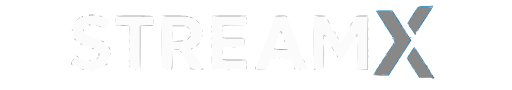
t = 0.00 s
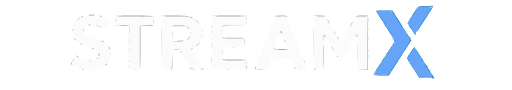
t = 1.00 s
t = 2.00 s: frame unchanged from t = 1.00 s, image omitted
t = 3.00 s: frame unchanged from t = 1.00 s, image omitted
t = 4.00 s: frame unchanged from t = 1.00 s, image omitted
t = 5.00 s: frame unchanged from t = 1.00 s, image omitted

The animated SVG that drew these frames (rendered in a browser with its animation timeline set to each time). Animation: 1 CSS @keyframes rule; one cycle of 6.00 s, repeats indefinitely.

<svg xmlns="http://www.w3.org/2000/svg" id="svg" version="1.1" height="70" viewBox="0.0 165.0 400.0 70">
  <style>
  .x-animate {
  fill: #555;
  animation: xcombo 6s linear infinite;
}

@keyframes xcombo {
  /* Blink 4 times (0-40%) */
  0%, 1%   { fill: #888; }
  2%, 3% { fill: #66a4faff; }
  4%, 5% { fill: #888; }
  6%, 7% { fill: #66a4faff; }
  8%, 9% { fill: #888; }
  10%, 11% { fill: #66a4faff; }
  12%      { fill: #888; }
  /* Light up (40-100%) */
  13%, 100% { fill: #66a4faff; }
}
</style>
  <defs>
  <radialGradient id="bgGradient" cx="50%" cy="50%" r="80%">
    <stop offset="0%" stop-color="#999" />
    <stop offset="100%" stop-color="#111" />
  </radialGradient>
</defs>
<rect width="100%" height="100%" fill="url(#bgGradient)" />
  <g id="svgg"><path class="x-animate" id="path0" d="M336.278 169.238 C 336.881 170.007,338.098 170.145,338.502 169.489 C 338.683 169.197,338.495 169.144,337.921 169.326 C 337.417 169.486,336.801 169.384,336.407 169.075 C 335.809 168.607,335.796 168.623,336.278 169.238 M326.408 170.380 C 326.654 170.776,324.971 173.466,324.615 173.246 C 324.446 173.141,324.331 173.361,324.361 173.735 C 324.390 174.108,324.215 174.377,323.972 174.332 C 323.728 174.286,323.553 174.550,323.581 174.918 C 323.610 175.285,323.400 175.538,323.115 175.479 C 322.831 175.420,322.705 175.543,322.834 175.754 C 323.157 176.276,320.933 179.780,320.519 179.403 C 320.336 179.237,320.309 179.314,320.459 179.574 C 320.608 179.835,320.190 180.794,319.527 181.708 L 318.324 183.369 319.179 184.014 C 319.664 184.380,319.913 184.855,319.754 185.112 C 319.588 185.381,319.685 185.522,319.990 185.459 C 320.275 185.400,320.485 185.652,320.456 186.020 C 320.428 186.387,320.603 186.651,320.847 186.606 C 321.090 186.560,321.291 186.819,321.294 187.179 C 321.297 187.540,321.457 187.980,321.650 188.156 C 321.854 188.343,321.867 188.248,321.682 187.928 C 321.461 187.547,321.510 187.470,321.841 187.674 C 322.104 187.837,322.227 188.210,322.114 188.504 C 322.001 188.797,322.104 189.158,322.343 189.306 C 322.624 189.479,322.666 189.394,322.461 189.063 C 322.246 188.714,322.297 188.645,322.623 188.846 C 322.885 189.009,323.002 189.397,322.883 189.708 C 322.761 190.025,322.836 190.170,323.051 190.036 C 323.264 189.905,323.459 189.984,323.486 190.211 C 323.554 190.784,323.650 191.096,324.025 191.957 C 324.350 192.703,325.254 191.435,325.056 190.512 C 324.935 189.951,325.813 188.646,326.164 188.863 C 326.354 188.980,326.636 188.869,326.791 188.618 C 326.968 188.332,326.905 188.265,326.623 188.439 C 326.375 188.593,326.172 188.561,326.172 188.369 C 326.172 187.688,326.695 187.514,327.308 187.992 C 327.854 188.418,327.867 188.396,327.408 187.810 C 326.835 187.079,327.144 186.159,327.822 186.577 C 328.072 186.732,328.134 186.658,327.972 186.397 C 327.617 185.822,328.438 184.281,328.936 184.588 C 329.145 184.718,329.291 184.679,329.260 184.502 C 329.129 183.745,329.322 183.173,329.643 183.371 C 329.834 183.489,329.966 183.280,329.936 182.906 C 329.907 182.532,330.082 182.264,330.325 182.309 C 330.568 182.354,330.744 182.091,330.716 181.723 C 330.687 181.355,330.897 181.103,331.181 181.162 C 331.466 181.221,331.590 181.093,331.456 180.877 C 330.952 180.061,332.022 178.806,332.742 179.369 C 333.327 179.827,333.342 179.811,332.877 179.216 C 332.344 178.536,332.593 177.553,333.203 177.930 C 333.388 178.044,333.667 177.932,333.822 177.680 C 334.009 177.378,333.935 177.328,333.603 177.533 C 333.267 177.741,333.167 177.664,333.299 177.300 C 333.407 177.002,333.673 176.795,333.890 176.840 C 334.106 176.885,334.260 176.622,334.231 176.254 C 334.203 175.887,334.412 175.634,334.697 175.693 C 334.982 175.752,335.105 175.624,334.972 175.408 C 334.619 174.837,335.509 173.368,336.017 173.682 C 336.274 173.841,336.339 173.770,336.177 173.509 C 335.845 172.972,337.058 171.016,337.538 171.313 C 337.727 171.429,337.780 171.261,337.657 170.938 C 337.474 170.462,336.377 170.330,331.838 170.235 C 328.762 170.170,326.318 170.236,326.408 170.380 M295.729 175.773 C 296.605 177.057,297.209 178.292,297.070 178.517 C 296.931 178.742,297.028 178.877,297.285 178.818 C 297.543 178.759,297.843 178.955,297.951 179.254 C 298.087 179.627,297.980 179.699,297.609 179.484 C 297.291 179.300,297.204 179.317,297.396 179.527 C 297.575 179.723,297.926 179.887,298.177 179.892 C 298.428 179.897,298.609 180.203,298.579 180.572 C 298.550 180.940,298.673 181.151,298.853 181.040 C 299.311 180.756,300.095 182.343,299.762 182.881 C 299.604 183.137,299.662 183.217,299.900 183.070 C 300.414 182.752,302.892 186.538,302.542 187.105 C 302.401 187.333,302.518 187.471,302.803 187.412 C 303.089 187.353,303.296 187.608,303.267 187.984 C 303.236 188.370,303.391 188.553,303.626 188.408 C 303.882 188.250,303.946 188.396,303.794 188.791 C 303.660 189.141,303.745 189.549,303.984 189.696 C 304.265 189.870,304.306 189.784,304.102 189.453 C 303.886 189.105,303.938 189.036,304.263 189.237 C 304.526 189.399,304.649 189.772,304.536 190.066 C 304.423 190.360,304.526 190.721,304.765 190.868 C 305.046 191.042,305.087 190.956,304.883 190.625 C 304.667 190.276,304.719 190.208,305.044 190.409 C 305.307 190.571,305.424 190.959,305.305 191.271 C 305.185 191.582,305.252 191.736,305.454 191.611 C 305.897 191.337,306.768 192.838,306.457 193.340 C 306.336 193.536,306.443 193.823,306.695 193.979 C 306.980 194.155,307.047 194.092,306.873 193.810 C 306.720 193.562,306.685 193.359,306.796 193.359 C 306.907 193.359,307.455 194.139,308.014 195.093 C 309.217 197.145,308.546 199.864,307.105 198.777 C 306.556 198.363,306.524 198.369,306.914 198.807 C 307.499 199.467,306.472 201.746,305.782 201.320 C 305.543 201.172,305.453 201.221,305.581 201.429 C 305.853 201.868,304.544 204.023,304.209 203.688 C 304.085 203.565,304.011 203.783,304.043 204.173 C 304.075 204.563,303.903 204.846,303.659 204.800 C 303.416 204.755,303.240 205.019,303.269 205.386 C 303.297 205.754,303.088 206.006,302.803 205.947 C 302.518 205.888,302.389 206.007,302.515 206.210 C 302.805 206.680,301.201 209.439,300.787 209.183 C 300.618 209.079,300.503 209.299,300.532 209.672 C 300.562 210.046,300.387 210.315,300.144 210.269 C 299.900 210.224,299.725 210.488,299.753 210.855 C 299.781 211.223,299.572 211.475,299.287 211.416 C 299.003 211.357,298.875 211.479,299.004 211.687 C 299.133 211.896,298.691 212.955,298.023 214.041 C 296.789 216.047,296.084 216.740,296.909 215.137 C 297.271 214.434,297.263 214.350,296.871 214.720 C 296.601 214.974,296.353 215.590,296.319 216.087 C 296.285 216.585,296.065 216.955,295.831 216.910 C 295.596 216.865,295.428 217.128,295.456 217.496 C 295.485 217.863,295.294 218.122,295.034 218.071 C 294.735 218.013,294.654 218.229,294.814 218.657 C 295.045 219.274,294.999 219.282,294.311 218.750 C 293.613 218.210,293.596 218.216,294.083 218.838 C 294.619 219.522,292.715 222.656,291.764 222.656 C 291.567 222.656,291.406 222.842,291.406 223.068 C 291.406 223.344,293.530 223.457,297.800 223.409 C 303.428 223.346,304.188 223.262,304.147 222.704 C 304.122 222.355,304.334 222.119,304.619 222.178 C 304.903 222.237,305.028 222.110,304.896 221.896 C 304.586 221.394,305.835 219.470,306.288 219.750 C 306.477 219.867,306.534 219.707,306.414 219.396 C 306.295 219.084,306.412 218.696,306.674 218.534 C 307.000 218.333,307.051 218.401,306.836 218.750 C 306.631 219.081,306.673 219.167,306.954 218.993 C 307.192 218.846,307.278 218.438,307.143 218.087 C 306.992 217.693,307.056 217.547,307.311 217.705 C 307.546 217.850,307.701 217.667,307.671 217.281 C 307.641 216.907,307.816 216.639,308.060 216.684 C 308.303 216.729,308.479 216.470,308.450 216.107 C 308.422 215.745,308.604 215.444,308.854 215.439 C 309.105 215.434,309.456 215.270,309.635 215.074 C 309.828 214.864,309.740 214.846,309.422 215.031 C 309.051 215.246,308.945 215.174,309.080 214.800 C 309.189 214.502,309.454 214.295,309.671 214.340 C 309.887 214.385,310.041 214.122,310.013 213.754 C 309.984 213.387,310.194 213.134,310.478 213.193 C 310.763 213.252,310.886 213.124,310.752 212.907 C 310.447 212.414,312.273 209.669,312.653 210.049 C 312.806 210.202,312.823 210.043,312.689 209.696 C 312.556 209.348,312.662 208.931,312.924 208.768 C 313.250 208.567,313.301 208.636,313.086 208.984 C 312.881 209.316,312.923 209.401,313.204 209.228 C 313.442 209.080,313.546 208.719,313.433 208.425 C 313.320 208.132,313.443 207.759,313.706 207.596 C 314.031 207.395,314.083 207.464,313.867 207.812 C 313.657 208.153,313.704 208.230,314.009 208.041 C 314.260 207.886,314.367 207.599,314.246 207.403 C 313.952 206.927,314.795 205.393,315.210 205.649 C 315.390 205.760,315.513 205.545,315.483 205.172 C 315.454 204.798,315.629 204.529,315.872 204.575 C 316.115 204.620,316.291 204.356,316.263 203.989 C 316.234 203.621,316.424 203.362,316.685 203.413 C 316.946 203.464,317.066 203.262,316.951 202.965 C 316.837 202.667,316.959 202.290,317.221 202.128 C 317.547 201.926,317.598 201.995,317.383 202.344 C 317.178 202.675,317.220 202.761,317.501 202.587 C 317.739 202.439,317.825 202.032,317.690 201.681 C 317.538 201.286,317.603 201.141,317.858 201.299 C 318.093 201.444,318.248 201.261,318.218 200.875 C 318.188 200.501,318.377 200.237,318.638 200.288 C 318.899 200.339,319.019 200.137,318.905 199.840 C 318.790 199.542,318.912 199.165,319.174 199.003 C 319.500 198.801,319.551 198.870,319.336 199.219 C 319.125 199.560,319.172 199.636,319.477 199.447 C 319.729 199.292,319.834 199.001,319.710 198.802 C 319.466 198.406,320.580 196.598,320.939 196.810 C 321.060 196.882,321.276 196.809,321.419 196.650 C 321.563 196.490,321.460 196.486,321.191 196.640 C 320.886 196.816,320.703 196.684,320.703 196.289 C 320.703 195.894,320.886 195.762,321.191 195.938 C 321.475 196.101,321.543 196.070,321.354 195.863 C 321.175 195.668,320.824 195.508,320.573 195.508 C 320.322 195.508,320.117 195.244,320.117 194.922 C 320.117 194.558,320.414 194.379,320.898 194.450 C 321.526 194.541,321.567 194.488,321.107 194.179 C 320.730 193.927,320.374 193.928,320.067 194.182 C 319.521 194.636,318.951 193.982,319.342 193.350 C 319.478 193.130,319.357 192.998,319.072 193.057 C 318.787 193.116,318.552 192.869,318.550 192.508 C 318.547 192.147,318.387 191.708,318.194 191.531 C 317.994 191.348,317.964 191.420,318.124 191.699 C 318.279 191.968,318.322 192.188,318.219 192.188 C 317.794 192.188,316.371 189.435,316.603 189.060 C 316.742 188.836,316.644 188.701,316.386 188.760 C 316.129 188.819,315.829 188.623,315.721 188.325 C 315.589 187.961,315.689 187.884,316.025 188.092 C 316.357 188.297,316.431 188.247,316.244 187.945 C 316.089 187.693,315.815 187.578,315.636 187.688 C 315.210 187.952,313.594 185.208,313.892 184.726 C 314.018 184.522,313.888 184.404,313.603 184.463 C 313.317 184.522,313.110 184.267,313.139 183.891 C 313.169 183.517,313.046 183.302,312.866 183.414 C 312.451 183.670,311.608 182.136,311.902 181.660 C 312.023 181.464,311.916 181.177,311.665 181.021 C 311.360 180.833,311.313 180.909,311.523 181.250 C 311.739 181.599,311.687 181.667,311.362 181.466 C 311.099 181.304,310.978 180.927,311.092 180.629 C 311.206 180.331,311.087 180.129,310.826 180.180 C 310.565 180.232,310.376 179.968,310.405 179.594 C 310.436 179.208,310.281 179.025,310.046 179.170 C 309.786 179.330,309.728 179.177,309.890 178.755 C 310.032 178.384,309.987 178.184,309.788 178.307 C 309.590 178.429,309.153 178.135,308.816 177.654 C 308.079 176.602,308.021 176.021,308.691 176.407 C 308.975 176.570,309.043 176.539,308.854 176.332 C 308.675 176.137,308.338 175.977,308.105 175.977 C 307.873 175.977,307.601 175.732,307.501 175.434 C 307.381 175.072,307.488 174.995,307.822 175.201 C 308.154 175.406,308.228 175.356,308.041 175.054 C 307.886 174.802,307.604 174.692,307.414 174.809 C 307.225 174.926,306.880 174.665,306.646 174.230 C 306.249 173.486,305.851 173.438,300.179 173.438 L 294.135 173.438 295.729 175.773 M300.158 184.435 C 299.985 184.715,300.051 184.780,300.330 184.608 C 300.740 184.355,300.962 184.841,300.818 185.674 C 300.787 185.851,300.943 185.884,301.163 185.748 C 301.438 185.578,301.436 185.260,301.159 184.742 C 300.689 183.864,300.540 183.818,300.158 184.435 M306.250 194.961 C 306.250 195.125,306.604 195.372,307.037 195.510 C 307.470 195.647,307.731 195.910,307.616 196.095 C 307.502 196.279,307.580 196.536,307.789 196.665 C 307.998 196.794,308.076 197.202,307.961 197.571 C 307.768 198.194,307.785 198.194,308.190 197.564 C 308.667 196.823,308.127 195.313,307.385 195.313 C 307.165 195.313,307.076 195.166,307.186 194.987 C 307.297 194.808,307.132 194.661,306.819 194.661 C 306.506 194.661,306.250 194.796,306.250 194.961 M322.810 202.667 C 322.927 202.856,322.751 203.343,322.419 203.751 C 322.088 204.159,321.945 204.245,322.102 203.944 C 322.284 203.592,322.231 203.491,321.952 203.663 C 321.714 203.811,321.629 204.218,321.763 204.569 C 321.915 204.964,321.851 205.109,321.595 204.951 C 321.360 204.806,321.205 204.989,321.236 205.375 C 321.265 205.749,321.076 206.013,320.815 205.962 C 320.554 205.911,320.419 206.086,320.515 206.352 C 320.611 206.618,320.326 207.275,319.881 207.813 C 319.437 208.350,319.204 208.525,319.365 208.203 C 319.525 207.881,319.508 207.753,319.326 207.918 C 319.006 208.209,318.729 209.440,318.756 210.449 C 318.792 211.803,318.945 212.425,319.205 212.265 C 319.591 212.026,320.406 213.594,320.129 214.044 C 320.008 214.239,320.115 214.526,320.366 214.682 C 320.671 214.870,320.727 214.781,320.534 214.416 C 320.375 214.114,320.608 214.307,321.053 214.844 C 321.497 215.381,321.778 216.049,321.677 216.329 C 321.576 216.609,321.655 216.738,321.852 216.615 C 322.480 216.228,322.745 217.195,322.202 217.888 C 321.743 218.474,321.755 218.496,322.302 218.070 C 322.644 217.803,323.039 217.701,323.180 217.842 C 323.625 218.286,323.462 218.685,322.754 218.891 C 322.359 219.006,322.483 219.059,323.047 219.018 C 323.759 218.965,324.009 219.129,323.970 219.625 C 323.939 220.011,324.094 220.194,324.329 220.049 C 324.585 219.891,324.649 220.036,324.498 220.431 C 324.363 220.782,324.448 221.189,324.687 221.337 C 324.965 221.509,325.018 221.409,324.835 221.056 C 324.678 220.755,324.922 220.932,325.378 221.451 C 325.833 221.970,326.117 222.627,326.008 222.911 C 325.899 223.196,326.023 223.386,326.284 223.335 C 326.544 223.284,326.735 223.543,326.706 223.910 C 326.678 224.278,326.853 224.542,327.097 224.496 C 327.340 224.451,327.522 224.678,327.501 225.000 C 327.468 225.493,328.274 225.586,332.579 225.586 C 336.092 225.586,337.671 225.721,337.617 226.016 C 337.570 226.275,337.929 226.372,338.515 226.260 C 339.164 226.136,339.445 225.861,339.351 225.439 C 339.274 225.090,339.002 224.849,338.746 224.902 C 338.325 224.991,338.113 224.504,338.235 223.730 C 338.260 223.569,338.123 223.481,337.929 223.535 C 337.402 223.681,335.492 220.717,335.796 220.225 C 335.965 219.953,335.873 219.915,335.541 220.121 C 335.162 220.355,335.092 220.261,335.281 219.770 C 335.422 219.402,335.383 219.196,335.195 219.312 C 334.626 219.663,333.479 217.601,333.936 217.051 C 334.455 216.425,333.987 215.793,333.008 215.798 C 332.508 215.800,332.246 215.560,332.280 215.131 C 332.310 214.763,332.193 214.549,332.021 214.655 C 331.553 214.944,329.978 212.197,330.306 211.666 C 330.477 211.390,330.421 211.312,330.165 211.469 C 329.488 211.888,329.179 210.968,329.752 210.237 C 330.215 209.644,330.201 209.627,329.625 210.078 C 328.902 210.642,328.269 210.091,328.748 209.315 C 328.934 209.015,328.854 208.971,328.510 209.183 C 328.136 209.414,328.060 209.326,328.237 208.866 C 328.371 208.515,328.286 208.107,328.048 207.960 C 327.767 207.786,327.725 207.872,327.930 208.203 C 328.145 208.552,328.094 208.620,327.768 208.419 C 327.505 208.257,327.384 207.880,327.498 207.582 C 327.613 207.284,327.515 207.082,327.281 207.134 C 326.540 207.295,326.487 206.325,327.224 206.113 C 327.663 205.987,327.560 205.937,326.953 205.982 C 326.241 206.035,325.991 205.871,326.030 205.375 C 326.060 205.002,325.928 204.792,325.737 204.910 C 325.416 205.108,325.223 204.537,325.354 203.780 C 325.385 203.602,325.242 203.561,325.036 203.688 C 324.831 203.815,324.431 203.609,324.148 203.229 C 323.631 202.536,322.413 202.025,322.810 202.667 M301.230 206.621 C 301.316 206.879,301.514 207.077,301.670 207.061 C 302.137 207.012,302.047 206.476,301.543 206.309 C 301.285 206.223,301.145 206.363,301.230 206.621 " stroke="none" fill="#05b4fa" fill-rule="evenodd" /><path  id="path1" d="M71.094 176.968 C 68.193 177.125,65.661 177.158,65.467 177.042 C 65.273 176.927,65.231 177.023,65.375 177.255 C 65.691 177.767,64.254 178.289,63.615 177.895 C 63.359 177.736,63.265 177.783,63.400 178.002 C 63.691 178.472,60.781 180.182,60.377 179.778 C 60.220 179.621,60.150 179.748,60.221 180.060 C 60.293 180.373,60.105 180.637,59.803 180.646 C 59.501 180.656,59.210 180.967,59.155 181.338 C 59.045 182.092,57.616 184.049,57.362 183.794 C 57.106 183.538,56.976 185.028,56.880 189.345 C 56.831 191.542,56.876 193.254,56.980 193.151 C 57.083 193.047,57.445 193.376,57.783 193.881 C 59.326 196.185,60.744 197.413,63.659 198.971 C 65.386 199.893,66.672 200.776,66.517 200.931 C 66.362 201.086,66.508 201.108,66.842 200.980 C 68.051 200.516,75.088 203.383,76.510 204.918 C 79.762 208.428,76.157 212.500,69.799 212.500 C 67.475 212.500,64.774 211.757,65.112 211.210 C 65.251 210.986,65.159 210.938,64.901 211.098 C 64.262 211.492,62.824 210.970,63.141 210.458 C 63.295 210.209,63.220 210.148,62.959 210.309 C 62.593 210.535,61.224 210.081,60.582 209.520 C 60.494 209.443,60.757 208.983,61.168 208.498 L 61.914 207.617 61.060 208.339 C 60.590 208.736,60.008 208.939,59.767 208.790 C 59.470 208.606,59.557 208.346,60.035 207.983 C 60.424 207.688,60.533 207.441,60.277 207.434 C 59.726 207.420,59.204 208.163,59.190 208.984 C 59.184 209.307,58.981 209.533,58.737 209.488 C 58.494 209.443,58.318 209.706,58.347 210.074 C 58.375 210.441,58.166 210.694,57.881 210.635 C 57.597 210.576,57.471 210.701,57.603 210.914 C 57.734 211.127,57.359 212.030,56.770 212.921 C 55.480 214.869,55.499 214.892,60.300 217.186 C 61.991 217.993,63.182 218.720,62.947 218.800 C 62.266 219.032,67.046 219.303,71.094 219.262 C 73.870 219.233,75.395 219.008,77.148 218.366 C 78.438 217.895,79.787 217.487,80.148 217.460 C 80.509 217.433,80.772 217.251,80.734 217.055 C 80.695 216.859,80.908 216.610,81.207 216.502 C 81.505 216.394,81.645 216.474,81.517 216.681 C 81.389 216.888,81.538 217.057,81.847 217.057 C 82.230 217.057,82.289 216.913,82.032 216.603 C 81.660 216.154,83.488 213.988,84.241 213.985 C 84.422 213.985,84.525 213.822,84.470 213.623 C 84.414 213.425,84.704 212.606,85.113 211.803 C 86.811 208.476,86.519 204.008,84.406 200.977 C 83.807 200.117,83.393 199.150,83.485 198.828 C 83.629 198.328,83.596 198.324,83.263 198.803 C 82.607 199.745,81.538 198.602,82.061 197.518 C 82.442 196.727,82.432 196.721,81.883 197.403 C 81.235 198.209,77.868 196.825,78.397 195.970 C 78.535 195.747,78.437 195.706,78.165 195.874 C 77.542 196.259,72.623 194.511,72.930 194.014 C 73.066 193.793,72.967 193.754,72.695 193.921 C 72.058 194.315,67.905 192.606,68.228 192.083 C 68.378 191.841,68.290 191.794,68.012 191.965 C 67.458 192.308,66.317 191.476,66.635 190.962 C 66.756 190.766,66.637 190.654,66.370 190.713 C 65.590 190.885,64.919 189.168,65.223 187.775 C 65.373 187.087,65.694 186.565,65.937 186.616 C 66.181 186.668,66.278 186.450,66.155 186.128 C 65.883 185.420,66.442 185.370,67.188 186.035 C 67.654 186.451,67.659 186.421,67.219 185.840 C 66.324 184.657,69.003 183.832,72.797 184.122 C 76.019 184.369,80.359 185.949,79.891 186.706 C 79.743 186.945,79.911 186.999,80.317 186.843 C 80.742 186.680,80.893 186.739,80.730 187.002 C 80.589 187.231,80.750 187.524,81.089 187.654 C 81.941 187.981,81.951 187.975,81.890 187.207 C 81.860 186.831,82.035 186.560,82.278 186.606 C 82.522 186.651,82.697 186.387,82.669 186.020 C 82.640 185.652,82.816 185.389,83.060 185.434 C 83.303 185.479,83.479 185.220,83.450 184.857 C 83.422 184.495,83.604 184.194,83.854 184.189 C 84.105 184.184,84.456 184.020,84.635 183.824 C 84.828 183.614,84.740 183.596,84.422 183.781 C 84.051 183.996,83.945 183.924,84.080 183.550 C 84.189 183.252,84.446 183.042,84.652 183.084 C 84.858 183.126,85.047 182.950,85.072 182.693 C 85.097 182.437,85.170 181.885,85.234 181.468 C 85.309 180.982,85.001 180.527,84.375 180.199 C 83.838 179.919,83.440 179.519,83.491 179.312 C 83.543 179.104,83.294 179.046,82.939 179.182 C 82.509 179.347,82.387 179.279,82.573 178.977 C 82.762 178.672,82.634 178.608,82.183 178.782 C 81.812 178.924,81.612 178.879,81.735 178.680 C 81.857 178.482,81.578 178.291,81.115 178.254 C 79.037 178.091,76.136 177.216,76.632 176.902 C 76.916 176.722,76.973 176.599,76.758 176.629 C 76.543 176.660,73.994 176.812,71.094 176.968 M119.984 181.152 C 120.049 185.071,120.211 184.614,120.400 179.980 C 120.459 178.529,120.376 177.342,120.215 177.343 C 120.054 177.343,119.950 179.058,119.984 181.152 M133.653 177.646 L 126.563 177.752 126.563 198.251 L 126.563 218.750 130.469 218.750 L 134.375 218.750 134.375 211.336 C 134.375 203.921,134.375 203.921,135.275 203.695 C 136.847 203.301,140.440 203.659,140.332 204.199 C 140.278 204.468,140.454 204.644,140.723 204.590 C 140.991 204.536,141.187 204.798,141.157 205.172 C 141.128 205.545,141.253 205.759,141.435 205.646 C 141.904 205.356,143.446 208.520,143.116 209.095 C 142.966 209.357,142.988 209.440,143.164 209.280 C 143.618 208.869,144.635 210.446,144.296 211.036 C 144.142 211.304,144.164 211.388,144.347 211.222 C 144.787 210.822,146.975 214.366,146.631 214.922 C 146.470 215.182,146.542 215.245,146.810 215.079 C 147.088 214.907,147.584 215.477,148.127 216.595 C 149.176 218.754,149.448 218.839,154.820 218.679 C 157.111 218.611,159.061 218.691,159.151 218.857 C 159.242 219.024,159.281 218.967,159.238 218.730 C 159.195 218.494,158.989 218.301,158.779 218.302 C 158.245 218.305,157.720 217.262,158.016 216.784 C 158.151 216.566,158.028 216.435,157.744 216.494 C 157.458 216.554,157.250 216.298,157.280 215.922 C 157.311 215.536,157.156 215.353,156.921 215.498 C 156.661 215.659,156.603 215.505,156.765 215.083 C 156.910 214.704,156.863 214.511,156.656 214.639 C 156.169 214.940,155.357 213.387,155.706 212.822 C 155.870 212.558,155.806 212.487,155.549 212.646 C 155.040 212.960,154.150 211.491,154.503 210.920 C 154.636 210.704,154.513 210.576,154.228 210.635 C 153.942 210.694,153.735 210.439,153.764 210.063 C 153.794 209.689,153.671 209.474,153.491 209.585 C 153.032 209.869,152.249 208.282,152.581 207.744 C 152.740 207.487,152.682 207.408,152.442 207.556 C 151.918 207.881,150.293 205.173,150.644 204.560 C 150.788 204.308,150.764 204.231,150.590 204.388 C 150.288 204.662,149.257 203.636,149.231 203.035 C 149.210 202.538,152.350 201.130,152.845 201.415 C 153.107 201.565,153.190 201.544,153.031 201.368 C 152.871 201.192,152.937 200.813,153.176 200.524 C 153.665 199.936,154.467 199.799,154.118 200.364 C 153.995 200.564,154.099 200.854,154.351 201.010 C 154.626 201.180,154.704 201.124,154.546 200.869 C 154.402 200.635,154.466 200.332,154.688 200.195 C 154.909 200.058,154.983 199.771,154.851 199.558 C 154.555 199.079,155.836 197.596,156.298 197.881 C 156.481 197.995,156.516 197.786,156.374 197.417 C 156.186 196.926,156.256 196.832,156.635 197.067 C 156.983 197.282,157.059 197.236,156.868 196.926 C 156.711 196.673,156.879 195.690,157.242 194.741 C 158.169 192.312,157.891 187.951,156.643 185.352 C 156.128 184.277,155.720 183.181,155.738 182.914 C 155.756 182.648,155.639 182.512,155.477 182.612 C 155.315 182.712,154.868 182.447,154.484 182.022 C 154.100 181.597,153.922 181.250,154.089 181.250 C 154.256 181.250,154.175 180.988,153.910 180.668 C 153.644 180.348,153.272 180.183,153.081 180.300 C 152.622 180.584,151.098 179.501,151.455 179.144 C 151.609 178.990,151.403 178.992,150.998 179.147 C 150.516 179.332,150.352 179.285,150.522 179.009 C 150.691 178.737,150.485 178.666,149.939 178.809 C 149.476 178.930,149.195 178.870,149.316 178.675 C 149.436 178.480,149.156 178.282,148.693 178.235 C 143.499 177.708,139.627 177.556,133.653 177.646 M170.996 177.648 L 165.625 177.756 165.625 198.258 L 165.625 218.760 179.004 218.657 L 192.383 218.555 192.496 215.332 L 192.610 212.109 183.512 212.063 C 178.508 212.038,174.282 212.038,174.121 212.063 C 173.960 212.089,173.828 209.736,173.828 206.836 L 173.828 201.563 182.227 201.563 L 190.625 201.563 190.625 198.242 L 190.625 194.922 182.227 194.922 L 173.828 194.922 173.828 189.844 L 173.828 184.766 183.218 184.766 L 192.607 184.766 192.495 181.233 L 192.383 177.700 184.375 177.619 C 179.971 177.575,173.950 177.588,170.996 177.648 M221.831 177.518 C 221.736 177.613,220.041 177.724,218.064 177.764 C 215.918 177.807,214.562 177.986,214.699 178.207 C 215.034 178.749,211.630 187.491,211.190 187.219 C 210.985 187.092,210.943 187.193,211.098 187.443 C 211.464 188.036,210.988 189.530,210.523 189.243 C 210.326 189.121,210.250 189.251,210.355 189.530 C 210.621 190.245,206.860 199.692,206.456 199.325 C 206.274 199.159,206.252 199.245,206.408 199.515 C 206.799 200.195,206.290 201.633,205.771 201.313 C 205.516 201.155,205.461 201.234,205.631 201.510 C 206.032 202.158,205.113 204.755,204.596 204.435 C 204.346 204.281,204.290 204.360,204.457 204.631 C 204.933 205.400,204.331 206.624,203.593 206.389 C 203.082 206.225,203.051 206.263,203.460 206.555 C 204.092 207.007,203.681 208.742,203.037 208.344 C 202.782 208.186,202.727 208.265,202.897 208.541 C 203.248 209.110,202.402 211.801,201.958 211.526 C 201.781 211.417,201.735 211.706,201.856 212.170 C 202.006 212.743,201.933 212.924,201.629 212.736 C 201.355 212.567,201.258 212.661,201.380 212.978 C 201.489 213.263,201.136 214.587,200.594 215.920 C 200.053 217.253,199.609 218.435,199.609 218.547 C 199.609 218.659,201.557 218.750,203.938 218.750 L 208.266 218.750 208.875 217.198 C 209.211 216.345,209.663 215.757,209.881 215.892 C 210.102 216.028,210.158 215.944,210.008 215.700 C 209.859 215.461,210.139 214.115,210.629 212.710 L 211.521 210.156 219.419 210.156 C 227.847 210.156,228.722 210.381,227.964 212.355 C 227.843 212.672,227.904 212.832,228.101 212.710 C 228.566 212.423,229.042 213.917,228.676 214.510 C 228.509 214.781,228.565 214.860,228.814 214.705 C 229.332 214.385,230.251 216.982,229.850 217.631 C 229.683 217.901,229.735 217.986,229.977 217.836 C 230.202 217.697,230.484 217.835,230.602 218.143 C 230.768 218.576,231.867 218.731,235.444 218.824 L 240.071 218.945 239.344 217.443 C 238.944 216.616,238.715 215.684,238.835 215.372 C 238.955 215.059,238.895 214.901,238.701 215.021 C 238.218 215.319,236.953 211.898,237.323 211.298 C 237.514 210.989,237.459 210.917,237.170 211.096 C 236.562 211.471,236.590 210.457,237.207 209.765 C 237.619 209.303,237.594 209.294,237.049 209.704 C 236.313 210.257,233.243 203.227,233.816 202.301 C 233.992 202.015,233.940 201.935,233.682 202.094 C 233.170 202.410,232.648 200.973,233.043 200.334 C 233.230 200.031,233.152 199.985,232.811 200.196 C 232.430 200.432,232.355 200.298,232.519 199.670 C 232.640 199.206,232.593 198.918,232.414 199.029 C 231.973 199.301,231.519 197.779,231.871 197.209 C 232.058 196.906,231.980 196.860,231.639 197.071 C 231.258 197.307,231.183 197.173,231.347 196.545 C 231.469 196.081,231.422 195.792,231.244 195.902 C 231.065 196.013,230.361 194.650,229.679 192.876 C 228.997 191.101,227.659 187.651,226.707 185.210 C 225.629 182.447,225.063 180.456,225.209 179.936 C 225.357 179.406,225.318 179.278,225.103 179.586 C 224.866 179.924,224.614 179.658,224.271 178.707 C 223.821 177.463,222.520 176.829,221.831 177.518 M245.313 197.998 L 245.313 218.750 249.023 218.750 L 252.734 218.750 252.734 205.492 C 252.734 197.932,252.887 192.139,253.090 192.014 C 253.584 191.709,255.941 195.637,255.611 196.213 C 255.464 196.470,255.488 196.549,255.664 196.389 C 256.108 195.987,257.141 197.553,256.798 198.108 C 256.630 198.379,256.691 198.452,256.951 198.292 C 257.485 197.961,258.341 199.461,257.966 200.068 C 257.802 200.333,257.866 200.404,258.123 200.245 C 258.657 199.915,259.513 201.414,259.137 202.022 C 258.974 202.286,259.038 202.357,259.295 202.198 C 259.829 201.868,260.685 203.367,260.309 203.975 C 260.150 204.232,260.209 204.310,260.449 204.162 C 260.951 203.852,263.033 207.266,262.686 207.828 C 262.552 208.045,262.640 208.174,262.882 208.115 C 263.123 208.056,263.789 208.799,264.362 209.766 C 265.223 211.219,265.270 211.423,264.635 210.944 C 263.889 210.382,263.887 210.388,264.554 211.174 C 265.526 212.319,268.175 212.444,267.572 211.317 C 267.345 210.893,267.254 210.525,267.369 210.498 C 267.484 210.471,267.739 210.427,267.936 210.400 C 268.133 210.374,268.441 210.192,268.620 209.996 C 268.812 209.786,268.725 209.768,268.406 209.953 C 268.036 210.168,267.929 210.096,268.065 209.722 C 268.173 209.424,268.473 209.228,268.730 209.287 C 268.988 209.346,269.087 209.214,268.951 208.994 C 268.524 208.303,269.145 207.720,269.761 208.232 C 270.110 208.521,270.313 208.540,270.313 208.284 C 270.313 208.060,270.104 207.808,269.849 207.723 C 269.552 207.624,269.912 206.701,270.856 205.147 C 271.708 203.745,272.504 202.836,272.747 202.986 C 272.996 203.140,273.054 203.062,272.889 202.796 C 272.535 202.222,273.845 199.964,274.351 200.277 C 274.562 200.408,274.605 200.309,274.447 200.053 C 274.102 199.495,275.706 196.782,276.201 197.088 C 276.395 197.208,276.435 196.989,276.290 196.602 C 276.049 195.960,276.092 195.950,276.782 196.484 C 277.474 197.020,277.496 197.015,277.029 196.419 C 276.596 195.864,276.713 195.427,277.811 193.489 L 279.102 191.211 279.212 196.289 C 279.273 199.082,279.273 205.350,279.212 210.217 C 279.139 216.047,279.235 218.983,279.492 218.821 C 279.707 218.686,281.509 218.628,283.496 218.694 L 287.109 218.812 287.109 198.273 L 287.109 177.734 282.605 177.734 C 278.969 177.734,278.057 177.847,277.876 178.318 C 277.753 178.639,277.515 178.817,277.347 178.713 C 277.179 178.609,277.065 178.830,277.095 179.203 C 277.125 179.579,276.917 179.835,276.631 179.775 C 276.347 179.716,276.222 179.843,276.354 180.057 C 276.683 180.589,275.449 182.894,274.988 182.610 C 274.777 182.480,274.729 182.670,274.876 183.052 C 275.064 183.542,274.994 183.636,274.615 183.402 C 274.271 183.190,274.191 183.233,274.376 183.533 C 274.719 184.088,273.686 185.654,273.242 185.251 C 273.066 185.092,273.047 185.178,273.199 185.444 C 273.563 186.077,271.536 189.531,270.996 189.198 C 270.753 189.047,270.697 189.128,270.861 189.392 C 271.188 189.921,269.925 192.235,269.464 191.951 C 269.291 191.844,269.265 192.058,269.407 192.427 C 269.574 192.862,269.513 193.004,269.234 192.831 C 268.997 192.685,268.677 192.771,268.521 193.023 C 268.345 193.308,268.408 193.375,268.690 193.201 C 269.296 192.827,269.258 193.172,268.538 194.563 C 268.207 195.204,267.769 195.626,267.566 195.500 C 267.356 195.370,267.307 195.561,267.454 195.942 C 267.642 196.433,267.572 196.527,267.194 196.293 C 266.843 196.076,266.769 196.124,266.965 196.441 C 267.276 196.943,266.561 198.047,265.926 198.047 C 265.714 198.047,265.646 197.774,265.774 197.441 C 265.902 197.106,265.840 196.937,265.636 197.064 C 265.149 197.365,263.562 194.244,263.913 193.676 C 264.073 193.417,264.007 193.347,263.752 193.505 C 263.208 193.841,262.369 192.337,262.740 191.691 C 262.892 191.427,262.867 191.346,262.685 191.512 C 262.244 191.912,260.056 188.368,260.400 187.812 C 260.557 187.557,260.490 187.489,260.236 187.646 C 259.702 187.976,258.846 186.477,259.222 185.869 C 259.402 185.577,259.319 185.535,258.978 185.746 C 258.600 185.980,258.530 185.886,258.718 185.395 C 258.863 185.017,258.816 184.824,258.609 184.952 C 258.122 185.253,257.310 183.700,257.659 183.135 C 257.818 182.879,257.760 182.799,257.523 182.945 C 257.031 183.249,256.531 182.134,256.895 181.545 C 257.036 181.316,256.981 181.235,256.771 181.365 C 256.562 181.494,255.882 180.730,255.262 179.667 L 254.133 177.734 250.943 177.734 C 249.189 177.734,247.205 177.625,246.533 177.490 L 245.313 177.246 245.313 197.998 M90.317 181.152 L 90.430 184.570 95.117 184.599 C 97.695 184.615,100.112 184.659,100.488 184.697 C 101.128 184.761,101.172 185.859,101.172 201.700 L 101.172 218.635 105.176 218.595 L 109.180 218.555 109.180 201.660 L 109.180 184.766 112.500 184.705 C 114.326 184.671,116.246 184.683,116.767 184.730 C 119.301 184.961,119.531 184.654,119.531 181.047 L 119.531 177.734 104.868 177.734 L 90.204 177.734 90.317 181.152 M85.826 181.256 C 86.128 182.412,86.637 182.563,86.421 181.433 C 86.320 180.903,86.098 180.469,85.929 180.469 C 85.759 180.469,85.713 180.823,85.826 181.256 M193.080 182.617 C 193.083 183.691,193.159 184.084,193.249 183.491 C 193.339 182.897,193.336 182.018,193.244 181.538 C 193.151 181.057,193.078 181.543,193.080 182.617 M125.751 183.887 C 125.735 184.263,125.663 184.878,125.591 185.254 C 125.519 185.630,125.620 185.938,125.816 185.938 C 126.012 185.938,126.172 185.322,126.172 184.570 C 126.172 183.198,125.807 182.605,125.751 183.887 M71.191 184.644 C 71.567 184.743,72.183 184.743,72.559 184.644 C 72.935 184.546,72.627 184.466,71.875 184.466 C 71.123 184.466,70.815 184.546,71.191 184.644 M145.526 185.334 C 146.274 185.647,146.840 186.130,146.783 186.408 C 146.723 186.702,146.971 186.865,147.375 186.797 C 147.855 186.716,148.248 187.105,148.644 188.054 C 149.314 189.656,149.454 193.138,148.810 192.188 C 148.507 191.739,148.462 191.830,148.619 192.578 C 148.840 193.632,147.951 195.150,147.336 194.770 C 147.131 194.643,146.724 194.846,146.431 195.219 C 145.939 195.847,145.956 195.854,146.657 195.313 C 147.116 194.958,147.299 194.921,147.121 195.218 C 146.342 196.513,144.327 197.025,139.355 197.191 L 134.375 197.358 134.375 191.062 L 134.375 184.766 139.270 184.766 C 142.671 184.766,144.581 184.939,145.526 185.334 M210.984 185.889 C 210.466 186.287,210.149 186.847,210.269 187.150 C 210.422 187.535,210.494 187.488,210.516 186.989 C 210.533 186.600,210.714 186.385,210.918 186.511 C 211.122 186.637,211.480 186.384,211.713 185.948 C 212.229 184.985,212.166 184.980,210.984 185.889 M100.352 188.965 C 100.047 200.423,100.264 219.158,100.704 219.327 C 100.984 219.434,101.112 219.360,100.989 219.161 C 100.866 218.962,100.768 211.757,100.772 203.149 C 100.775 194.542,100.691 187.500,100.585 187.500 C 100.478 187.500,100.373 188.159,100.352 188.965 M55.950 189.453 C 55.950 190.205,56.030 190.513,56.129 190.137 C 56.227 189.761,56.227 189.146,56.129 188.770 C 56.030 188.394,55.950 188.701,55.950 189.453 M222.089 195.105 C 223.078 197.833,223.788 200.323,223.667 200.639 C 223.546 200.954,223.603 201.116,223.795 200.997 C 224.086 200.817,225.004 202.709,224.998 203.476 C 224.997 203.605,222.536 203.731,219.529 203.755 C 215.477 203.788,214.063 203.677,214.063 203.325 C 214.063 202.404,214.924 200.394,215.236 200.587 C 215.410 200.694,215.453 200.403,215.332 199.939 C 215.168 199.312,215.242 199.177,215.624 199.413 C 215.967 199.625,216.042 199.578,215.852 199.270 C 215.447 198.614,217.151 193.681,217.671 194.003 C 217.925 194.160,217.975 194.076,217.798 193.790 C 217.638 193.531,217.910 192.178,218.402 190.783 C 219.477 187.739,219.376 187.621,222.089 195.105 M147.852 189.698 C 147.852 190.208,148.034 190.625,148.257 190.625 C 148.825 190.625,148.875 189.164,148.313 188.948 C 148.038 188.843,147.852 189.146,147.852 189.698 M125.893 192.383 C 125.896 193.457,125.972 193.850,126.062 193.256 C 126.151 192.663,126.149 191.784,126.056 191.303 C 125.964 190.823,125.890 191.309,125.893 192.383 M263.318 191.406 C 263.292 192.032,265.318 194.531,265.851 194.531 C 266.026 194.531,265.629 193.960,264.968 193.262 C 264.308 192.563,263.672 191.729,263.555 191.406 C 263.367 190.885,263.340 190.885,263.318 191.406 M253.197 196.289 L 253.246 200.195 253.517 196.875 C 253.666 195.049,253.644 193.291,253.468 192.969 C 253.287 192.637,253.170 194.077,253.197 196.289 M56.756 194.571 C 56.993 194.951,57.364 195.153,57.578 195.020 C 57.821 194.870,57.791 194.719,57.498 194.622 C 57.239 194.535,57.108 194.333,57.207 194.172 C 57.306 194.012,57.148 193.880,56.856 193.880 C 56.446 193.880,56.423 194.037,56.756 194.571 M74.905 194.018 C 75.175 194.122,75.297 194.366,75.177 194.560 C 75.058 194.754,75.232 194.808,75.566 194.680 C 76.449 194.341,76.307 193.923,75.293 193.873 C 74.810 193.849,74.635 193.915,74.905 194.018 M178.320 194.163 C 177.403 194.379,177.650 194.449,179.460 194.485 C 181.783 194.531,182.261 194.318,180.460 194.038 C 179.928 193.955,178.965 194.012,178.320 194.163 M182.031 194.099 C 182.031 194.295,182.930 194.463,184.027 194.472 C 185.125 194.480,185.907 194.370,185.764 194.227 C 185.352 193.816,182.031 193.701,182.031 194.099 M186.328 194.238 C 186.328 194.616,187.860 194.568,188.867 194.158 C 189.431 193.929,189.186 193.855,187.989 193.893 C 187.076 193.922,186.329 194.077,186.328 194.238 M191.001 193.848 C 190.801 195.234,190.911 202.213,191.132 202.077 C 191.433 201.891,191.464 193.750,191.164 193.750 C 191.083 193.750,191.009 193.794,191.001 193.848 M278.100 193.848 C 277.860 194.789,277.913 196.484,278.183 196.484 C 278.379 196.484,278.499 195.869,278.448 195.117 C 278.372 193.983,278.213 193.405,278.100 193.848 M254.167 194.401 C 253.680 194.888,253.904 195.964,254.492 195.964 C 254.814 195.964,255.078 195.729,255.078 195.443 C 255.078 195.156,254.892 194.922,254.664 194.922 C 254.437 194.922,254.359 194.746,254.492 194.531 C 254.765 194.089,254.561 194.007,254.167 194.401 M125.872 195.703 C 125.872 196.455,125.952 196.763,126.051 196.387 C 126.149 196.011,126.149 195.396,126.051 195.020 C 125.952 194.644,125.872 194.951,125.872 195.703 M244.358 194.886 C 244.238 195.081,244.304 195.652,244.506 196.155 C 244.849 197.011,244.874 196.988,244.897 195.801 C 244.922 194.517,244.758 194.239,244.358 194.886 M136.438 196.772 C 137.465 196.853,139.047 196.852,139.953 196.770 C 140.860 196.688,140.020 196.622,138.086 196.623 C 136.152 196.624,135.411 196.691,136.438 196.772 M278.002 197.559 C 277.908 197.720,277.974 198.203,278.146 198.633 C 278.421 199.315,278.464 199.278,278.488 198.340 C 278.515 197.280,278.333 196.987,278.002 197.559 M125.692 200.690 C 125.593 201.069,125.648 201.728,125.814 202.155 C 126.045 202.745,126.124 202.581,126.144 201.465 C 126.174 199.895,125.985 199.571,125.692 200.690 M222.670 200.905 C 222.662 201.080,222.838 201.563,223.061 201.979 C 223.506 202.811,224.219 202.996,224.219 202.279 C 224.219 202.028,224.096 201.946,223.946 202.096 C 223.796 202.246,223.451 201.967,223.179 201.477 C 222.907 200.987,222.678 200.729,222.670 200.905 M174.707 202.212 C 174.438 202.320,174.240 202.965,174.265 203.646 L 174.311 204.883 174.559 203.728 C 174.728 202.941,175.117 202.488,175.782 202.302 C 176.535 202.093,176.580 202.029,175.977 202.023 C 175.547 202.018,174.976 202.103,174.707 202.212 M136.628 204.189 C 137.330 204.276,138.385 204.274,138.972 204.185 C 139.559 204.096,138.984 204.025,137.695 204.027 C 136.406 204.029,135.926 204.102,136.628 204.189 M253.259 207.227 C 253.260 208.945,253.329 209.600,253.412 208.681 C 253.494 207.762,253.493 206.356,253.409 205.556 C 253.325 204.756,253.257 205.508,253.259 207.227 M174.309 206.250 C 174.309 207.002,174.390 207.310,174.488 206.934 C 174.586 206.558,174.586 205.942,174.488 205.566 C 174.390 205.190,174.309 205.498,174.309 206.250 M125.898 211.328 C 125.898 212.510,125.972 212.993,126.061 212.402 C 126.151 211.812,126.151 210.845,126.061 210.254 C 125.972 209.663,125.898 210.146,125.898 211.328 M225.391 211.296 C 225.391 211.600,225.506 211.733,225.648 211.592 C 225.789 211.451,226.145 211.534,226.438 211.778 C 226.732 212.021,227.085 212.108,227.223 211.970 C 227.361 211.832,227.247 211.719,226.970 211.719 C 226.612 211.719,226.584 211.578,226.872 211.230 C 227.177 210.863,227.044 210.742,226.334 210.742 C 225.781 210.742,225.391 210.971,225.391 211.296 M192.885 214.195 C 193.060 219.107,193.237 219.724,193.295 215.625 C 193.324 213.584,193.218 211.710,193.059 211.461 C 192.901 211.212,192.822 212.442,192.885 214.195 M253.231 214.063 C 253.231 215.029,253.308 215.425,253.401 214.941 C 253.494 214.458,253.494 213.667,253.401 213.184 C 253.308 212.700,253.231 213.096,253.231 214.063 M244.501 214.941 C 244.353 217.356,244.372 217.872,244.604 217.728 C 244.879 217.559,244.951 214.453,244.681 214.453 C 244.598 214.453,244.518 214.673,244.501 214.941 M253.216 217.578 C 253.216 218.330,253.296 218.638,253.394 218.262 C 253.493 217.886,253.493 217.271,253.394 216.895 C 253.296 216.519,253.216 216.826,253.216 217.578 " stroke="none" fill="#fbfbfb" fill-rule="evenodd" /><path id="path2" d="M192.699 179.492 C 192.701 180.781,192.774 181.262,192.861 180.559 C 192.948 179.857,192.946 178.803,192.857 178.216 C 192.768 177.629,192.697 178.203,192.699 179.492 M287.109 198.033 L 287.109 218.723 283.105 218.849 L 279.102 218.976 283.301 219.058 L 287.500 219.141 287.500 198.242 C 287.500 186.748,287.412 177.344,287.305 177.344 C 287.197 177.344,287.109 186.654,287.109 198.033 M126.353 196.875 C 126.353 207.510,126.403 211.860,126.465 206.543 C 126.526 201.226,126.526 192.524,126.465 187.207 C 126.403 181.890,126.353 186.240,126.353 196.875 M119.670 181.445 C 119.669 183.379,119.735 184.219,119.817 183.313 C 119.899 182.406,119.900 180.824,119.819 179.797 C 119.738 178.770,119.671 179.512,119.670 181.445 M245.103 197.461 C 245.103 208.203,245.153 212.541,245.215 207.102 C 245.276 201.662,245.276 192.873,245.214 187.570 C 245.153 182.268,245.103 186.719,245.103 197.461 M59.745 180.762 L 58.398 182.227 59.863 180.880 C 61.227 179.627,61.508 179.297,61.209 179.297 C 61.144 179.297,60.485 179.956,59.745 180.762 M256.445 181.641 C 256.990 182.715,257.523 183.594,257.630 183.594 C 257.738 183.594,257.380 182.715,256.836 181.641 C 256.292 180.566,255.758 179.688,255.651 179.688 C 255.543 179.688,255.901 180.566,256.445 181.641 M154.102 181.641 C 154.941 182.500,155.715 183.203,155.823 183.203 C 155.930 183.203,155.331 182.500,154.492 181.641 C 153.653 180.781,152.879 180.078,152.771 180.078 C 152.664 180.078,153.262 180.781,154.102 181.641 M274.757 182.910 C 274.397 183.608,273.847 184.619,273.534 185.156 C 272.988 186.093,272.991 186.101,273.622 185.352 C 274.392 184.437,275.886 181.641,275.604 181.641 C 275.498 181.641,275.116 182.212,274.757 182.910 M75.753 184.963 C 76.919 185.295,78.110 185.763,78.399 186.003 C 78.688 186.243,79.015 186.350,79.125 186.240 C 79.453 185.911,76.633 184.723,75.078 184.534 C 73.981 184.401,74.144 184.505,75.753 184.963 M145.738 185.645 C 145.828 185.698,146.517 186.270,147.268 186.914 L 148.633 188.086 147.486 186.816 C 146.854 186.118,146.166 185.547,145.956 185.547 C 145.745 185.547,145.647 185.591,145.738 185.645 M134.526 192.188 C 134.526 194.873,134.588 195.972,134.664 194.629 C 134.740 193.286,134.740 191.089,134.664 189.746 C 134.588 188.403,134.526 189.502,134.526 192.188 M157.911 189.258 C 157.915 190.117,157.995 190.423,158.089 189.937 C 158.182 189.451,158.179 188.748,158.081 188.374 C 157.983 188.001,157.907 188.398,157.911 189.258 M165.346 189.648 C 165.349 190.723,165.425 191.116,165.515 190.522 C 165.604 189.928,165.602 189.049,165.509 188.569 C 165.417 188.088,165.343 188.574,165.346 189.648 M261.058 189.648 C 261.389 190.293,261.951 191.172,262.309 191.602 C 262.666 192.031,262.563 191.680,262.080 190.820 C 261.016 188.924,260.218 188.010,261.058 189.648 M148.919 190.625 C 148.919 191.377,148.999 191.685,149.097 191.309 C 149.196 190.933,149.196 190.317,149.097 189.941 C 148.999 189.565,148.919 189.873,148.919 190.625 M157.903 192.578 C 157.903 193.330,157.984 193.638,158.082 193.262 C 158.180 192.886,158.180 192.271,158.082 191.895 C 157.984 191.519,157.903 191.826,157.903 192.578 M147.230 194.558 C 146.459 195.402,145.957 196.094,146.116 196.094 C 146.413 196.094,148.828 193.473,148.828 193.150 C 148.828 192.840,148.675 192.975,147.230 194.558 M263.867 194.531 C 264.200 195.176,264.561 195.703,264.669 195.703 C 264.776 195.703,264.591 195.176,264.258 194.531 C 263.925 193.887,263.564 193.359,263.456 193.359 C 263.349 193.359,263.534 193.887,263.867 194.531 M165.373 200.195 C 165.372 202.129,165.438 202.969,165.520 202.063 C 165.602 201.156,165.603 199.574,165.522 198.547 C 165.441 197.520,165.374 198.262,165.373 200.195 M85.321 202.486 C 85.767 203.403,86.187 204.022,86.254 203.861 C 86.400 203.511,85.299 201.306,84.835 201.020 C 84.655 200.908,84.874 201.568,85.321 202.486 M259.558 202.539 C 260.159 203.613,260.832 204.668,261.054 204.883 C 261.275 205.098,260.965 204.395,260.364 203.320 C 259.763 202.246,259.090 201.191,258.868 200.977 C 258.647 200.762,258.957 201.465,259.558 202.539 M134.463 211.198 C 134.398 216.754,134.249 218.736,133.887 218.882 C 133.504 219.036,133.507 219.086,133.899 219.110 C 134.722 219.161,134.789 218.453,134.668 210.925 L 134.552 203.711 134.463 211.198 M86.440 206.836 C 86.443 207.910,86.519 208.303,86.608 207.709 C 86.698 207.116,86.696 206.237,86.603 205.756 C 86.510 205.276,86.437 205.762,86.440 206.836 M165.385 211.328 C 165.385 214.014,165.447 215.112,165.524 213.770 C 165.600 212.427,165.600 210.229,165.524 208.887 C 165.447 207.544,165.385 208.643,165.385 211.328 M213.184 210.432 C 213.667 210.525,214.458 210.525,214.941 210.432 C 215.425 210.339,215.029 210.263,214.063 210.263 C 213.096 210.263,212.700 210.339,213.184 210.432 M217.291 210.437 C 217.884 210.526,218.763 210.524,219.244 210.431 C 219.724 210.339,219.238 210.265,218.164 210.268 C 217.090 210.271,216.697 210.347,217.291 210.437 M222.559 210.432 C 223.042 210.525,223.833 210.525,224.316 210.432 C 224.800 210.339,224.404 210.263,223.438 210.263 C 222.471 210.263,222.075 210.339,222.559 210.432 M57.031 211.719 C 56.572 212.363,56.285 212.891,56.392 212.891 C 56.500 212.891,56.963 212.363,57.422 211.719 C 57.881 211.074,58.168 210.547,58.061 210.547 C 57.954 210.547,57.490 211.074,57.031 211.719 M100.880 212.695 C 100.884 213.555,100.964 213.860,101.058 213.374 C 101.151 212.888,101.147 212.185,101.050 211.812 C 100.952 211.438,100.875 211.836,100.880 212.695 M237.333 212.109 C 237.477 212.646,237.757 213.350,237.957 213.672 C 238.208 214.079,238.239 213.960,238.057 213.281 C 237.914 212.744,237.633 212.041,237.434 211.719 C 237.182 211.312,237.152 211.431,237.333 212.109 M192.699 213.867 C 192.701 215.156,192.774 215.637,192.861 214.934 C 192.948 214.232,192.946 213.178,192.857 212.591 C 192.768 212.004,192.697 212.578,192.699 213.867 M69.629 212.379 C 70.005 212.477,70.620 212.477,70.996 212.379 C 71.372 212.280,71.064 212.200,70.313 212.200 C 69.561 212.200,69.253 212.280,69.629 212.379 M55.729 213.542 C 55.175 214.096,55.509 215.226,56.348 215.633 C 57.176 216.034,57.184 216.025,56.493 215.469 C 56.030 215.097,55.836 214.585,55.968 214.080 C 56.190 213.229,56.145 213.126,55.729 213.542 M199.456 217.415 C 198.819 219.073,199.008 219.144,203.809 219.057 L 208.398 218.974 203.965 218.849 L 199.531 218.724 199.773 217.760 C 200.042 216.689,199.825 216.452,199.456 217.415 M148.534 217.969 C 149.087 218.896,149.300 218.947,152.781 218.971 L 156.445 218.996 152.930 218.860 C 149.874 218.742,149.318 218.611,148.683 217.858 L 147.951 216.992 148.534 217.969 M245.255 218.849 C 245.452 219.046,246.029 219.141,246.537 219.061 C 247.319 218.938,247.264 218.883,246.179 218.704 C 245.403 218.575,245.038 218.632,245.255 218.849 M103.822 219.038 C 104.957 219.118,106.715 219.117,107.728 219.037 C 108.741 218.956,107.813 218.892,105.664 218.893 C 103.516 218.894,102.687 218.959,103.822 219.038 M129.791 219.030 C 130.384 219.120,131.263 219.118,131.744 219.025 C 132.224 218.932,131.738 218.859,130.664 218.862 C 129.590 218.865,129.197 218.941,129.791 219.030 M171.777 219.042 C 175.483 219.107,181.548 219.107,185.254 219.042 C 188.960 218.978,185.928 218.926,178.516 218.926 C 171.104 218.926,168.071 218.978,171.777 219.042 M232.531 219.038 C 233.558 219.118,235.140 219.117,236.047 219.035 C 236.954 218.954,236.113 218.887,234.180 218.889 C 232.246 218.890,231.504 218.957,232.531 219.038 M70.605 219.807 C 71.089 219.900,71.880 219.900,72.363 219.807 C 72.847 219.714,72.451 219.638,71.484 219.638 C 70.518 219.638,70.122 219.714,70.605 219.807 " stroke="none" fill="#97999b" fill-rule="evenodd" /><path id="path3" d="M328.226 169.847 C 326.599 169.964,326.526 170.033,324.319 173.506 C 323.082 175.453,321.235 178.348,320.215 179.941 C 319.194 181.534,318.359 182.950,318.359 183.089 C 318.359 183.484,320.628 180.134,323.828 175.014 L 326.758 170.327 332.129 170.320 C 335.083 170.316,337.500 170.387,337.500 170.477 C 337.500 170.568,335.489 173.776,333.030 177.606 C 330.572 181.436,327.740 185.854,326.737 187.424 C 325.734 188.993,324.987 190.351,325.077 190.442 C 325.167 190.532,326.891 188.017,328.908 184.854 C 330.924 181.690,333.873 177.109,335.460 174.674 C 337.046 172.238,338.249 170.150,338.132 170.033 C 337.893 169.794,330.792 169.661,328.226 169.847 M293.750 173.279 C 293.750 173.407,294.689 174.945,295.836 176.697 C 298.592 180.904,300.288 183.562,306.842 193.945 C 307.520 195.020,308.207 196.127,308.369 196.406 C 308.551 196.720,307.853 198.133,306.536 200.117 C 305.367 201.879,302.782 205.869,300.792 208.984 C 298.803 212.100,295.962 216.494,294.480 218.750 C 292.998 221.006,292.271 222.295,292.865 221.615 C 293.459 220.934,296.401 216.540,299.402 211.849 C 302.403 207.158,305.795 201.928,306.938 200.227 C 308.174 198.388,308.924 196.892,308.788 196.536 C 308.496 195.775,300.304 182.713,296.812 177.441 L 294.161 173.438 300.155 173.438 L 306.149 173.438 308.106 176.465 C 309.182 178.130,312.301 183.008,315.037 187.305 C 317.773 191.602,320.196 195.402,320.421 195.751 C 320.747 196.258,319.858 197.906,315.999 203.954 C 310.642 212.349,303.909 222.745,303.632 223.047 C 303.534 223.154,300.699 223.339,297.332 223.457 L 291.211 223.672 297.461 223.749 L 303.711 223.827 305.521 220.995 C 306.517 219.438,309.136 215.352,311.342 211.914 C 313.548 208.477,316.702 203.543,318.352 200.951 L 321.352 196.238 319.767 193.920 C 318.183 191.605,314.448 185.741,309.270 177.441 L 306.529 173.047 300.139 173.047 C 296.625 173.047,293.750 173.152,293.750 173.279 M319.141 184.184 C 319.141 184.697,323.969 191.406,324.338 191.406 C 324.570 191.406,324.494 191.187,324.171 190.918 C 323.848 190.649,322.650 188.979,321.508 187.207 C 319.591 184.230,319.141 183.655,319.141 184.184 M320.702 205.888 C 318.109 209.844,317.909 210.292,318.358 211.130 C 318.627 211.634,320.814 215.093,323.218 218.816 L 327.587 225.586 332.446 225.603 L 337.305 225.621 332.617 225.491 L 327.930 225.362 325.220 221.177 C 318.599 210.952,318.352 210.510,318.798 209.676 C 319.028 209.246,320.172 207.413,321.339 205.603 L 323.462 202.313 324.354 203.403 C 324.844 204.002,327.028 207.305,329.207 210.742 C 331.385 214.180,334.391 218.837,335.886 221.092 C 337.730 223.874,338.457 225.284,338.149 225.480 C 337.854 225.668,337.934 225.771,338.379 225.775 C 339.519 225.785,340.069 226.770,331.828 214.063 C 330.087 211.377,327.556 207.466,326.205 205.371 C 324.853 203.276,323.700 201.563,323.642 201.563 C 323.584 201.563,322.261 203.509,320.702 205.888 " stroke="none" fill="#0d79ba" fill-rule="evenodd" /><path id="path4" d="M69.531 176.563 C 69.531 176.780,70.581 176.953,71.898 176.953 C 73.376 176.953,74.174 176.806,74.023 176.563 C 73.891 176.348,72.826 176.172,71.657 176.172 C 70.488 176.172,69.531 176.348,69.531 176.563 M77.734 177.273 C 77.734 177.478,78.267 177.724,78.919 177.819 C 80.213 178.009,80.017 177.590,78.613 177.166 C 78.130 177.020,77.734 177.068,77.734 177.273 M90.045 177.335 C 89.893 177.580,95.170 177.754,104.800 177.823 C 116.590 177.907,119.792 177.825,119.792 177.441 C 119.792 176.825,90.425 176.719,90.045 177.335 M126.172 177.346 C 126.172 177.599,129.776 177.732,136.340 177.720 C 141.932 177.711,146.678 177.808,146.887 177.937 C 147.095 178.066,147.266 178.009,147.266 177.812 C 147.266 177.211,143.575 176.960,134.668 176.957 C 129.234 176.954,126.172 177.095,126.172 177.346 M165.429 177.344 C 165.269 177.603,169.826 177.728,178.873 177.714 C 187.030 177.701,192.650 177.543,192.786 177.323 C 192.928 177.093,187.839 176.953,179.343 176.953 C 170.633 176.953,165.583 177.095,165.429 177.344 M215.234 177.399 C 215.234 177.719,216.453 177.787,219.531 177.641 C 221.898 177.529,223.828 177.592,223.828 177.781 C 223.828 177.970,223.998 178.125,224.206 178.125 C 224.415 178.125,224.484 177.861,224.360 177.539 C 224.073 176.792,215.234 176.656,215.234 177.399 M245.898 177.344 C 247.697 177.801,255.005 177.801,254.297 177.344 C 253.975 177.135,251.689 176.983,249.219 177.005 C 246.316 177.031,245.141 177.151,245.898 177.344 M277.882 177.515 C 277.376 178.055,286.747 177.837,287.302 177.297 C 287.553 177.053,286.022 176.951,282.980 177.010 C 280.286 177.062,278.104 177.278,277.882 177.515 M63.697 177.899 C 63.319 178.355,63.381 178.416,64.040 178.244 C 64.482 178.128,64.844 177.879,64.844 177.689 C 64.844 177.162,64.213 177.278,63.697 177.899 M148.047 178.068 C 148.047 178.242,148.689 178.582,149.474 178.823 C 151.038 179.302,150.825 178.931,149.121 178.208 C 148.530 177.957,148.047 177.894,148.047 178.068 M287.634 180.664 C 287.635 182.383,287.704 183.037,287.787 182.119 C 287.869 181.200,287.868 179.794,287.784 178.994 C 287.700 178.194,287.632 178.945,287.634 180.664 M89.975 180.859 C 89.975 182.471,90.044 183.130,90.128 182.324 C 90.213 181.519,90.213 180.200,90.128 179.395 C 90.044 178.589,89.975 179.248,89.975 180.859 M61.730 178.891 C 61.414 179.091,61.251 179.350,61.368 179.467 C 61.485 179.584,61.919 179.423,62.333 179.110 C 63.157 178.487,62.656 178.305,61.730 178.891 M192.677 183.008 C 192.681 183.867,192.761 184.173,192.854 183.687 C 192.948 183.201,192.944 182.498,192.847 182.124 C 192.749 181.751,192.672 182.148,192.677 183.008 M69.141 184.375 C 69.141 184.590,69.482 184.766,69.899 184.766 C 70.316 184.766,70.766 184.590,70.898 184.375 C 71.035 184.153,70.707 183.984,70.140 183.984 C 69.590 183.984,69.141 184.160,69.141 184.375 M165.351 185.938 C 165.351 187.119,165.425 187.603,165.514 187.012 C 165.604 186.421,165.604 185.454,165.514 184.863 C 165.425 184.272,165.351 184.756,165.351 185.938 M89.981 184.863 C 89.880 185.024,92.269 185.156,95.289 185.156 L 100.781 185.156 100.864 189.551 L 100.947 193.945 101.073 189.682 C 101.154 186.966,101.045 185.264,100.775 184.994 C 100.292 184.512,90.277 184.391,89.981 184.863 M112.500 184.766 L 109.180 184.961 109.180 201.856 C 109.180 211.148,109.312 218.750,109.473 218.750 C 109.634 218.750,109.766 211.191,109.766 201.953 L 109.766 185.156 114.909 185.156 C 117.738 185.156,119.932 185.037,119.786 184.890 C 119.454 184.558,116.805 184.512,112.500 184.766 M134.375 185.059 C 134.375 185.220,136.660 185.352,139.453 185.352 C 142.246 185.352,144.531 185.220,144.531 185.059 C 144.531 184.897,142.246 184.766,139.453 184.766 C 136.660 184.766,134.375 184.897,134.375 185.059 M173.834 185.449 C 173.838 185.928,173.931 185.989,174.146 185.652 C 174.370 185.298,176.927 185.141,183.808 185.058 L 193.164 184.946 183.496 184.856 C 174.513 184.772,173.829 184.814,173.834 185.449 M287.599 187.695 C 287.603 188.555,287.683 188.860,287.776 188.374 C 287.870 187.888,287.866 187.185,287.768 186.812 C 287.671 186.438,287.594 186.836,287.599 187.695 M56.127 187.793 C 56.033 187.954,56.099 188.438,56.271 188.867 C 56.546 189.549,56.589 189.512,56.613 188.574 C 56.640 187.514,56.458 187.221,56.127 187.793 M65.121 188.281 C 65.009 188.710,65.076 189.160,65.271 189.280 C 65.466 189.401,65.625 189.049,65.625 188.500 C 65.625 187.303,65.402 187.206,65.121 188.281 M173.927 188.867 C 173.931 189.727,174.011 190.032,174.104 189.546 C 174.198 189.060,174.194 188.357,174.097 187.984 C 173.999 187.610,173.922 188.008,173.927 188.867 M218.750 189.844 C 218.467 190.373,218.462 190.625,218.736 190.625 C 218.959 190.625,219.148 190.317,219.156 189.941 C 219.167 189.463,219.352 189.591,219.773 190.367 C 220.512 191.730,220.910 191.506,220.264 190.090 C 219.704 188.860,219.311 188.796,218.750 189.844 M278.711 191.797 C 278.578 192.012,278.580 192.188,278.716 192.188 C 278.851 192.188,278.677 192.472,278.330 192.820 C 277.982 193.168,277.803 193.558,277.932 193.688 C 278.062 193.817,278.312 193.688,278.490 193.402 C 278.757 192.969,278.849 192.971,279.031 193.413 C 279.151 193.706,279.223 193.374,279.190 192.676 C 279.126 191.298,279.076 191.207,278.711 191.797 M253.012 192.040 C 252.859 192.193,252.764 193.387,252.800 194.694 L 252.866 197.070 253.093 194.727 C 253.290 192.699,253.382 192.488,253.779 193.161 C 254.032 193.589,254.327 193.850,254.436 193.741 C 254.545 193.632,254.332 193.142,253.962 192.652 C 253.593 192.162,253.165 191.887,253.012 192.040 M165.325 194.922 C 165.325 195.674,165.405 195.981,165.504 195.605 C 165.602 195.229,165.602 194.614,165.504 194.238 C 165.405 193.862,165.325 194.170,165.325 194.922 M173.958 194.357 C 173.958 194.832,175.283 194.922,182.292 194.922 L 190.625 194.922 190.702 198.145 L 190.778 201.367 190.917 198.641 C 191.157 193.918,191.839 194.282,182.974 194.404 C 178.752 194.462,174.996 194.348,174.628 194.151 C 174.139 193.889,173.958 193.945,173.958 194.357 M287.599 195.117 C 287.603 195.977,287.683 196.282,287.776 195.796 C 287.870 195.310,287.866 194.607,287.768 194.234 C 287.671 193.860,287.594 194.258,287.599 195.117 M100.915 197.070 C 100.917 198.789,100.985 199.444,101.068 198.525 C 101.150 197.606,101.149 196.200,101.065 195.400 C 100.981 194.600,100.914 195.352,100.915 197.070 M279.079 205.664 C 279.079 212.109,279.133 214.801,279.198 211.645 C 279.264 208.490,279.264 203.216,279.199 199.926 C 279.133 196.637,279.079 199.219,279.079 205.664 M57.813 195.077 C 57.813 195.177,58.384 195.660,59.082 196.150 C 59.983 196.781,60.191 196.839,59.798 196.350 C 59.239 195.654,57.813 194.739,57.813 195.077 M78.912 196.377 C 78.909 196.640,79.434 197.128,80.078 197.461 C 80.723 197.794,81.250 197.905,81.250 197.708 C 81.250 197.368,80.352 196.870,79.825 196.919 C 79.690 196.932,79.431 196.707,79.249 196.420 C 79.011 196.045,78.917 196.033,78.912 196.377 M222.152 196.875 C 222.265 197.305,222.496 197.656,222.665 197.656 C 222.835 197.656,222.882 197.305,222.769 196.875 C 222.657 196.445,222.426 196.094,222.257 196.094 C 222.087 196.094,222.040 196.445,222.152 196.875 M137.891 196.875 L 134.180 197.116 138.551 197.191 C 141.128 197.235,143.022 197.105,143.164 196.875 C 143.302 196.651,143.020 196.516,142.504 196.559 C 142.007 196.600,139.932 196.742,137.891 196.875 M154.460 199.419 C 153.660 200.174,153.076 200.857,153.163 200.937 C 153.249 201.017,154.023 200.401,154.883 199.568 C 155.742 198.734,156.326 198.051,156.180 198.050 C 156.034 198.048,155.260 198.664,154.460 199.419 M62.531 198.717 C 62.485 199.425,63.945 200.115,64.294 199.550 C 64.468 199.270,64.403 199.204,64.123 199.377 C 63.875 199.530,63.672 199.459,63.672 199.219 C 63.672 198.979,63.511 198.881,63.315 199.003 C 63.118 199.124,62.868 199.003,62.760 198.733 C 62.611 198.366,62.554 198.362,62.531 198.717 M252.734 208.789 C 252.734 214.124,252.837 218.387,252.963 218.261 C 253.278 217.946,253.301 199.655,252.987 199.341 C 252.848 199.202,252.734 203.454,252.734 208.789 M100.909 203.711 C 100.911 205.215,100.982 205.782,101.066 204.972 C 101.151 204.161,101.149 202.931,101.063 202.237 C 100.977 201.544,100.908 202.207,100.909 203.711 M178.635 201.854 C 180.956 201.923,184.647 201.923,186.838 201.854 C 189.028 201.784,187.129 201.728,182.617 201.728 C 178.105 201.728,176.313 201.785,178.635 201.854 M150.391 202.279 C 150.391 202.529,150.193 202.690,149.951 202.637 C 149.709 202.583,149.431 202.759,149.333 203.027 C 149.234 203.296,149.323 203.516,149.529 203.516 C 150.062 203.516,150.942 202.375,150.642 202.074 C 150.504 201.936,150.391 202.028,150.391 202.279 M71.875 202.799 C 71.875 203.050,71.991 203.140,72.132 202.998 C 72.273 202.857,72.625 202.937,72.913 203.176 C 73.243 203.450,73.438 203.464,73.438 203.215 C 73.438 202.996,73.159 202.711,72.820 202.581 C 71.970 202.255,71.875 202.277,71.875 202.799 M214.166 203.070 C 214.228 203.896,224.994 204.144,224.999 203.320 C 225.000 203.073,223.055 202.977,219.685 203.058 C 215.950 203.149,214.446 203.062,214.629 202.765 C 214.773 202.534,214.715 202.344,214.500 202.344 C 214.286 202.344,214.136 202.671,214.166 203.070 M287.617 204.297 C 287.617 205.479,287.690 205.962,287.780 205.371 C 287.869 204.780,287.869 203.813,287.780 203.223 C 287.690 202.632,287.617 203.115,287.617 204.297 M173.959 205.859 C 173.959 207.471,174.028 208.130,174.113 207.324 C 174.197 206.519,174.197 205.200,174.113 204.395 C 174.028 203.589,173.959 204.248,173.959 205.859 M135.742 203.748 C 137.598 204.046,140.234 204.083,140.234 203.811 C 140.234 203.649,139.048 203.540,137.598 203.569 C 136.147 203.598,135.313 203.679,135.742 203.748 M141.106 205.469 C 141.375 205.898,141.729 206.250,141.894 206.250 C 142.059 206.250,141.975 205.898,141.706 205.469 C 141.438 205.039,141.083 204.688,140.918 204.688 C 140.753 204.688,140.838 205.039,141.106 205.469 M76.953 207.422 C 76.953 208.066,77.129 208.594,77.344 208.594 C 77.559 208.594,77.734 208.066,77.734 207.422 C 77.734 206.777,77.559 206.250,77.344 206.250 C 77.129 206.250,76.953 206.777,76.953 207.422 M287.606 208.984 C 287.606 209.951,287.683 210.347,287.776 209.863 C 287.869 209.380,287.869 208.589,287.776 208.105 C 287.683 207.622,287.606 208.018,287.606 208.984 M59.990 208.934 C 60.404 209.337,60.874 209.590,61.035 209.497 C 61.196 209.405,61.328 209.544,61.328 209.808 C 61.328 210.071,61.457 210.157,61.615 209.999 C 61.773 209.841,61.466 209.377,60.932 208.966 C 59.680 208.005,59.011 207.982,59.990 208.934 M263.128 208.759 C 263.246 209.065,263.589 209.410,263.892 209.526 C 264.345 209.700,264.358 209.602,263.963 208.970 C 263.411 208.086,262.812 207.934,263.128 208.759 M76.117 210.123 C 75.610 210.534,75.283 210.939,75.391 211.023 C 75.498 211.107,76.009 210.770,76.527 210.275 C 77.666 209.185,77.397 209.085,76.117 210.123 M173.958 211.515 C 173.958 211.963,175.596 212.065,183.268 212.096 C 188.996 212.119,192.578 211.988,192.578 211.757 C 192.578 211.529,189.039 211.366,183.536 211.342 C 178.563 211.321,174.374 211.229,174.226 211.138 C 174.079 211.046,173.958 211.216,173.958 211.515 M82.921 214.941 C 81.984 216.153,81.997 216.518,82.945 215.655 C 83.517 215.134,83.984 214.650,83.984 214.580 C 83.984 214.257,83.260 214.504,82.921 214.941 M100.893 216.992 C 100.896 218.066,100.972 218.459,101.062 217.866 C 101.151 217.272,101.149 216.393,101.056 215.913 C 100.964 215.432,100.890 215.918,100.893 216.992 M192.578 217.109 C 192.578 217.711,192.358 218.424,192.090 218.695 C 191.698 219.089,191.737 219.135,192.285 218.927 C 192.902 218.692,193.351 216.016,192.773 216.016 C 192.666 216.016,192.578 216.508,192.578 217.109 M229.949 217.877 C 230.072 218.364,230.327 218.858,230.516 218.974 C 231.050 219.305,230.920 218.590,230.293 217.750 C 229.746 217.019,229.734 217.023,229.949 217.877 M158.345 218.274 C 158.509 218.539,158.126 218.759,157.332 218.857 C 156.065 219.014,156.067 219.016,157.520 219.078 C 158.951 219.139,159.435 218.684,158.533 218.127 C 158.264 217.960,158.188 218.019,158.345 218.274 M64.258 219.141 C 64.391 219.355,64.763 219.531,65.085 219.531 C 65.407 219.531,65.562 219.355,65.430 219.141 C 65.297 218.926,64.925 218.750,64.602 218.750 C 64.280 218.750,64.125 218.926,64.258 219.141 " stroke="none" fill="#a8acab" fill-rule="evenodd" /></g></svg>